Labelled photos from "processed", an image-classification folder in Shayanthavi/Brain-Tumer-MRI-Classifier. The possible labels are: glioma, meningioma, no tumor, pituitary tumor.

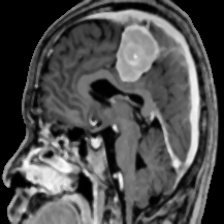
Label: meningioma

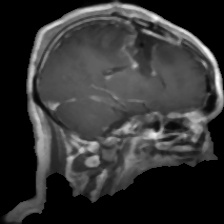
Label: glioma

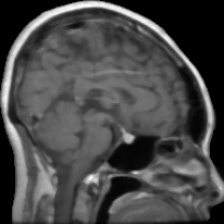
Label: pituitary tumor

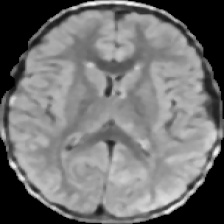
Label: no tumor

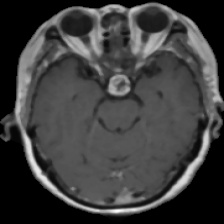
Label: pituitary tumor

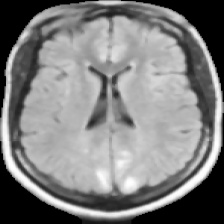
Label: no tumor
